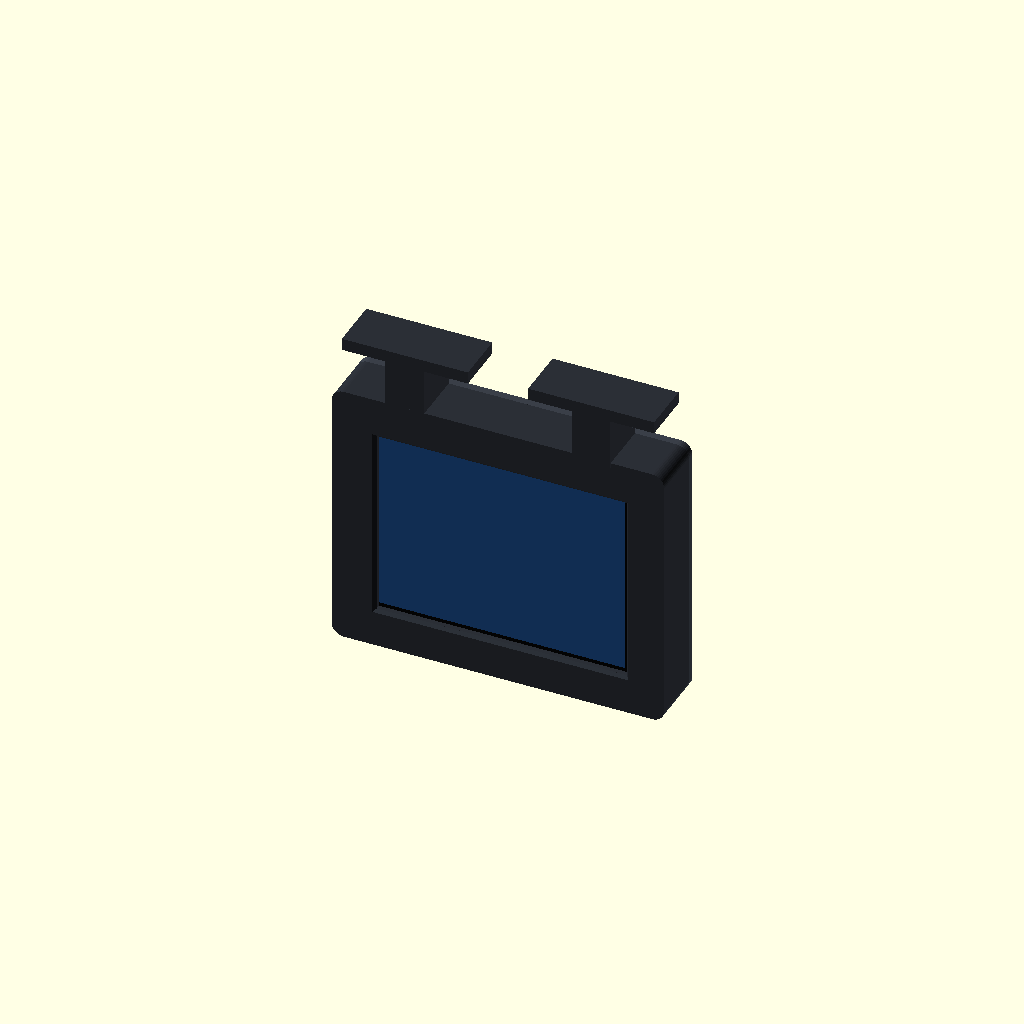
Cell 1: the model at its default parameters.
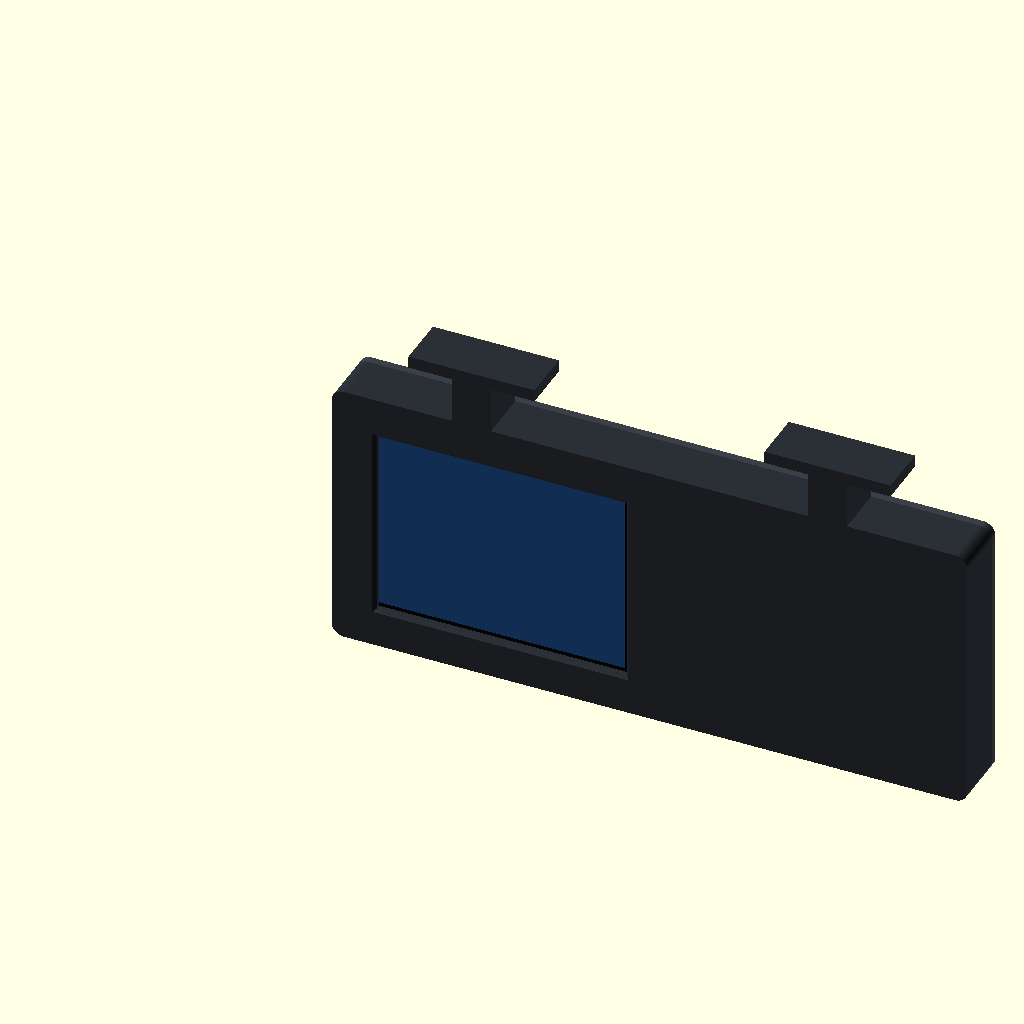
Cell 2 — panel_w set to 126, the other parameters unchanged.
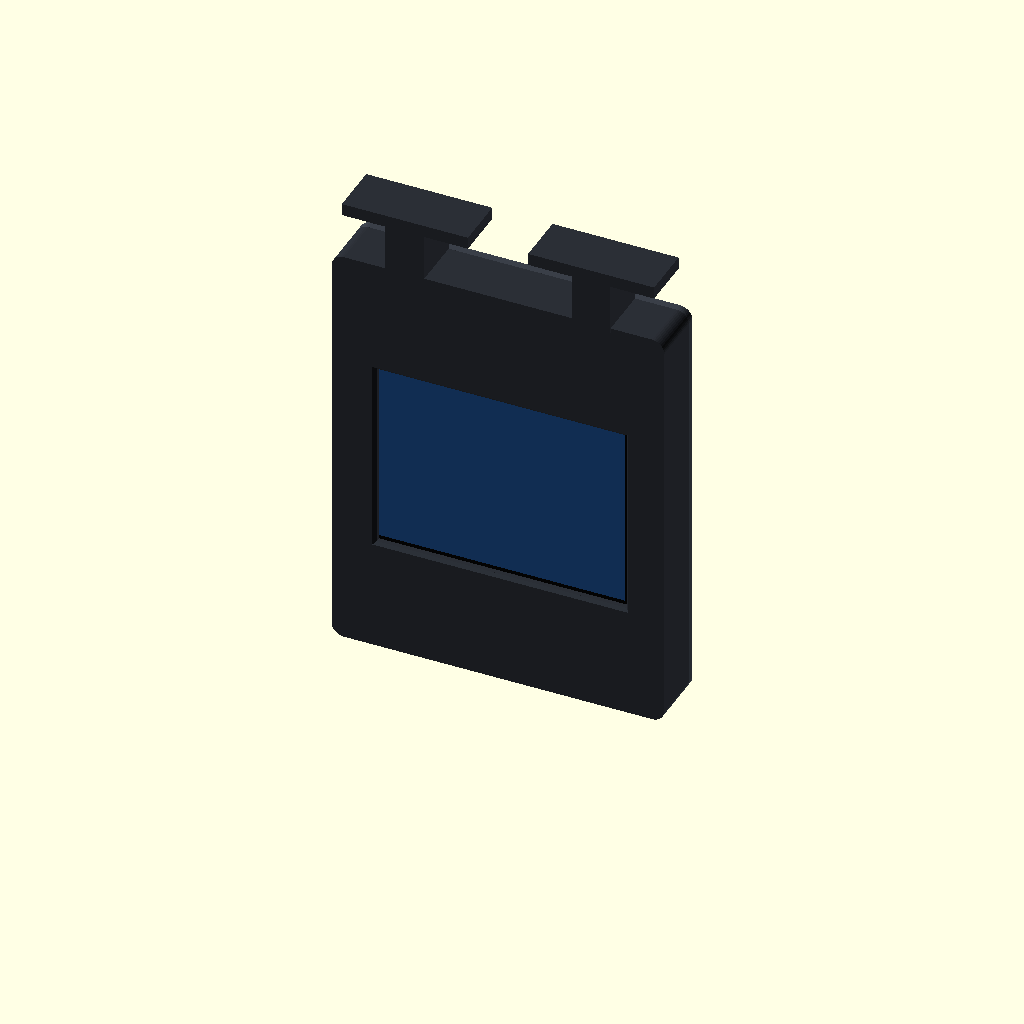
Cell 3: panel_h = 82 (everything else at default).
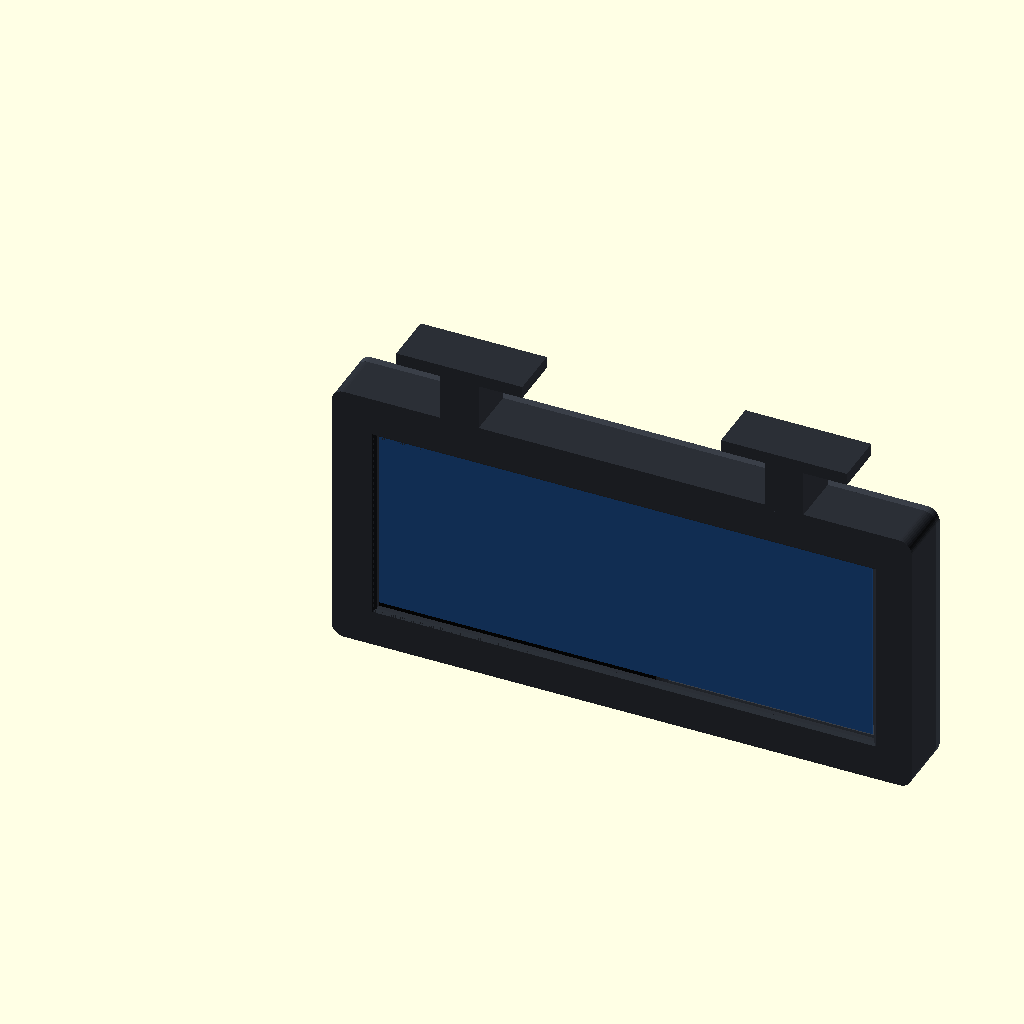
Cell 4: the same model with aa_w = 102.
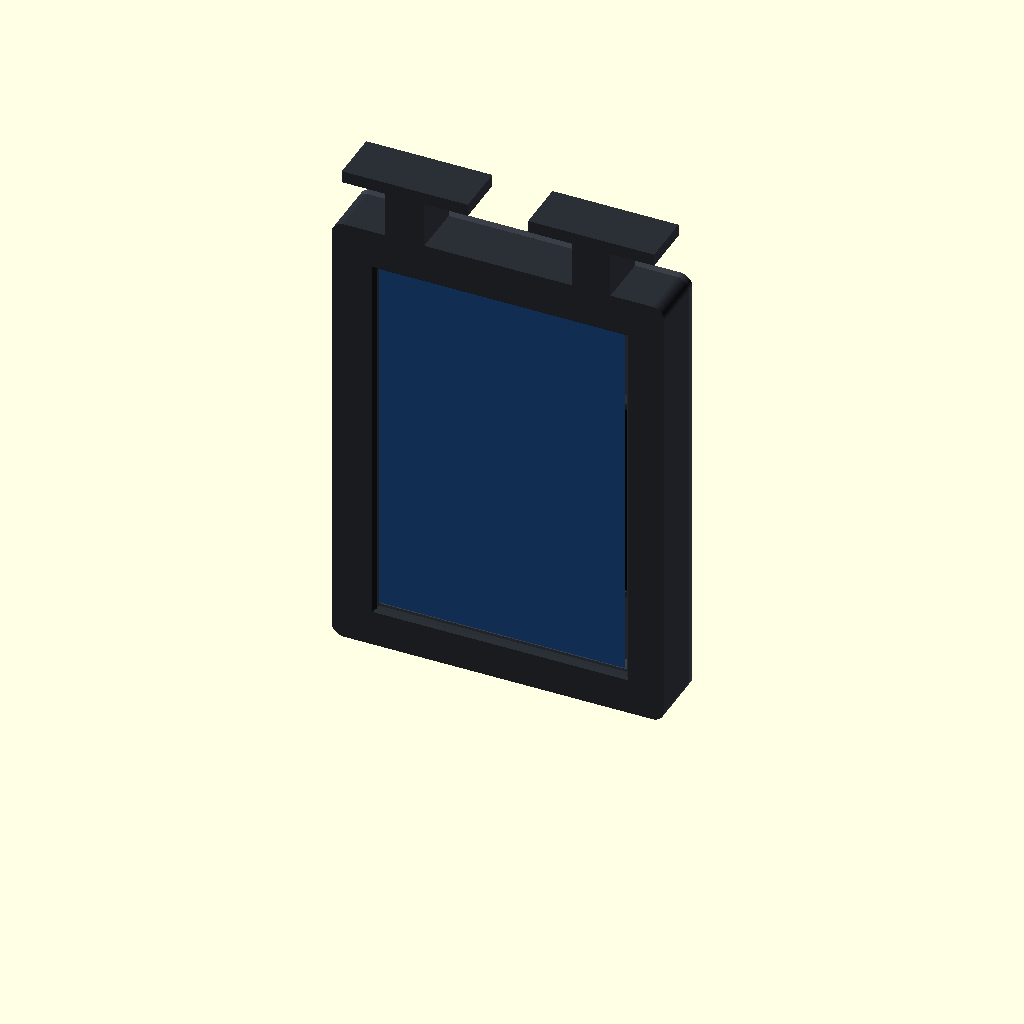
Cell 5: aa_h = 76.5 (everything else at default).
One fixed orthographic camera (rotation 55°, 0°, 25°; colour scheme Cornfield) for every cell.
OpenSCAD source file case/flightboard_case.scad:
// 航班牌外壳 —— 2.4 寸 ST7789 屏(横放) + ESP32-C3, 像站牌一样挂在显示器下沿
//
// 两个零件, 都不用支撑:
//   part = "shell" 前壳(正面朝下打印): 正面边框 + 四周侧壁 + 顶上两根挂柱
//   part = "lid"   后盖(平放打印): 带一圈卡边, 塞进前壳后面
//   part = "both"  装好的样子(只看效果)
// 命令行导出: openscad -D 'part="shell"' -o shell.stl flightboard_case.scad
//
// 坐标: X 左右(宽), Y 前后(0 = 正面, 往后为正), Z 上下(0 = 底面)。单位 mm。
// ★ 标星的是我没量过、按 2.4 寸 240x320 屏的常见尺寸估的, 打印前请用卡尺核对。

part = "both";

// ---------- 屏幕 ----------
// 实测: 外框 63 x 41, 左右各 5 mm 非显示边, 点亮时显示区外一圈 1 mm 黑边
panel_w = 63;       // 屏幕外框宽(横放时左右)
panel_h = 41;       // 屏幕外框高
panel_t = 2.4;      // ★ 屏幕厚(玻璃 + 背光), 只影响定位框高度
aa_w    = 51;       // 显示区宽: 63 - 2x5 - 2x1
aa_h    = 38.25;    // 显示区高: 按 320x240 的 4:3 算
border_fpc = 6;     // 左右一样宽: 5 mm 边 + 1 mm 黑边
fpc_side = "left";  // 从正面看排线在哪边: "left" / "right"
fpc_gap  = 24;      // 定位框在排线那一侧留的缺口宽(让排线弯到背后)
trim_left = 1.0;    // 开口左边再往里收(从正面看)
trim_top  = 0.5;    // 开口上边再往里收
black_margin = 0.8;// 开口比显示区每边大多少; 实际黑边只有 1 mm, 开口压住 0.2 mm, 不露银边

// ---------- 外形 ----------
frame   = 8;        // 正面开口四周的边框宽
wall    = 2.0;      // 侧壁厚
front_t = 1.6;      // 正面板厚
inner_depth = 9.2;  // 正面板后面的内部深度(整体厚度比上一版减 1/3: 18.6 -> 12.4)
corner_r = 2.5;     // 外壳四角圆角
fit     = 0.3;      // 屏幕和定位框之间的间隙

// ---------- 后盖 ----------
lid_t   = 1.6;      // 后盖板厚
lip_h   = 3.0;      // 卡边伸进去的深度
lip_t   = 1.6;      // 卡边厚
lid_fit = 0.2;      // 卡边和侧壁之间的间隙(太松就改小, 太紧改大)

// ---------- ESP32 (贴在后盖内侧) 和 USB-C 开孔 ----------
// ESP32-C3 Super Mini 平贴在后盖里面, USB-C 朝左; 后盖上有一圈定位槽。USB-C 开孔的位置由板子位置算出来。
esp_l   = 22.6;     // 板长(USB-C 那头到另一头)
esp_w   = 18.0;     // 板宽
esp_pcb = 1.0;      // 板厚
usbc_t  = 3.2;      // USB-C 插座高(板子上面那部分)
esp_z0  = 4;        // 板子下边离外壳底面多高(内壁往上一点)
esp_gap = 0.3;      // 定位槽比板子大一圈
usb_open_w = 12.5;  // 开孔宽(上下方向): 线头塑料外壳大约 12 mm
usb_open_h = 7.5;   // 开孔高(前后方向): 线头外壳大约 6.5 mm
usb_side = "left";

// ---------- 挂柱(顶上两根, 粘在显示器下沿) ----------
post_w   = 8;       // 柱子宽
post_h   = 12;      // 柱子高(外壳顶面到粘贴面)
pad_w    = 26;      // 粘贴面宽
pad_t    = 2.5;     // 粘贴面厚
post_pos = [0.22, 0.78];  // 两根柱子在宽度上的位置(比例)
// 柱子和粘贴面前后贯穿整个外壳深度: 正面朝下打印时不悬空, 粘贴面也够大(约 26 x 20)

// ================= 以下由上面的参数算出 =================
win_w = aa_w + 2 * black_margin;
win_h = aa_h + 2 * black_margin;
border_other = (panel_w - aa_w - border_fpc);       // 另一侧的边
border_tb = (panel_h - aa_h) / 2;
// 开口外每边的距离: 至少 frame, 也要保证屏幕外框之外还有间隙 + 侧壁
need = function(b) b - black_margin + fit + wall;
fl = max(frame, need(fpc_side == "left" ? border_fpc : border_other));
fr = max(frame, need(fpc_side == "left" ? border_other : border_fpc));
fb = max(frame, need(border_tb));
ft = fb;
outer_w = fl + win_w + fr;
outer_h = fb + win_h + ft;
depth   = front_t + inner_depth;
usb_cy  = depth - esp_pcb - usbc_t / 2;           // USB-C 中心离正面多远: 后盖内表面往前 板厚 + 半个插座
usb_cz  = esp_z0 + esp_gap + esp_w / 2;           // USB-C 中心离底面多高: 板子的正中
// 屏幕外框在正面坐标里的位置
panel_x0 = fl + black_margin - (fpc_side == "left" ? border_fpc : border_other);
panel_z0 = fb + black_margin - border_tb;

echo(str("外壳正面 ", outer_w, " x ", outer_h, " mm, 深 ", depth + lid_t, " mm (含后盖); 开口 ",
         win_w, " x ", win_h, "; 左右边框 ", fl, " / ", fr, ", 上下 ", fb));

module rounded_box(w, d, h, r) {
  // 四角(从正面看)圆角的长方体, 前后方向是直的
  hull() for (x = [r, w - r], z = [r, h - r]) translate([x, 0, z]) rotate([-90, 0, 0]) cylinder(r = r, h = d, $fn = 40);
}

module usb_hole(extra = 0) {
  // 侧壁上的开孔; 贴着后缘, 所以是个开口朝后的缺口。extra: 往里多挖多少(后盖的卡边要让开)
  x = usb_side == "left" ? -1 : outer_w - wall - 1 - extra;
  translate([x, usb_cy - usb_open_h / 2, usb_cz - usb_open_w / 2]) cube([wall + 2 + extra, usb_open_h + 5, usb_open_w]);
}

module shell() {
  difference() {
    union() {
      rounded_box(outer_w, depth, outer_h, corner_r);
      // 挂柱 + 粘贴面
      for (p = post_pos) {
        cx = outer_w * p;
        translate([cx - post_w / 2, 0, outer_h - 1]) cube([post_w, depth, post_h + 1]);
        translate([cx - pad_w / 2, 0, outer_h + post_h - pad_t]) cube([pad_w, depth, pad_t]);
      }
    }
    // 内腔
    translate([wall, front_t, wall]) cube([outer_w - 2 * wall, depth, outer_h - 2 * wall]);
    // 正面开口, 前沿倒一个小角; 左边和上边按实装效果再往里收一点(屏幕位置不动)
    ow = win_w - trim_left; oh = win_h - trim_top;
    translate([fl + trim_left, -1, fb]) cube([ow, front_t + 2, oh]);
    translate([fl + trim_left, -0.01, fb]) hull() {
      translate([-0.6, 0, -0.6]) cube([ow + 1.2, 0.01, oh + 1.2]);
      translate([0, 0.6, 0]) cube([ow, 0.01, oh]);
    }
    usb_hole();
  }
  // 屏幕定位框: 贴着正面板背面, 把屏幕框在开口后面; 排线那一侧留缺口
  rib = 1.2;
  difference() {
    translate([panel_x0 - fit - rib, front_t, panel_z0 - fit - rib])
      cube([panel_w + 2 * (fit + rib), panel_t + 0.4, panel_h + 2 * (fit + rib)]);
    translate([panel_x0 - fit, front_t - 1, panel_z0 - fit]) cube([panel_w + 2 * fit, panel_t + 2, panel_h + 2 * fit]);
    gx = fpc_side == "left" ? panel_x0 - fit - rib - 1 : panel_x0 + panel_w + fit - 1;
    translate([gx, front_t - 1, panel_z0 + panel_h / 2 - fpc_gap / 2]) cube([rib + 2, panel_t + 2, fpc_gap]);
  }
}

module esp_guide() {
  // 后盖内侧的定位槽: 上、下、远端三面挡边, USB-C 那头敞开; 挡边比板子高一点
  rib = 1.0; rh = esp_pcb + 1.2;
  x0 = usb_side == "left" ? wall + 0.8 : outer_w - wall - 0.8 - esp_l - 2 * esp_gap;
  L = esp_l + 2 * esp_gap; Wd = esp_w + 2 * esp_gap;
  translate([0, depth - rh, 0]) {
    translate([x0, 0, esp_z0 - rib]) cube([L, rh, rib]);                 // 下
    translate([x0, 0, esp_z0 + Wd]) cube([L, rh, rib]);                  // 上
    xe = usb_side == "left" ? x0 + L : x0 - rib;
    translate([xe, 0, esp_z0 - rib]) cube([rib, rh, Wd + 2 * rib]);      // 远端
  }
}

module lid() {
  esp_guide();
  // 后盖: 外板 + 伸进内腔的一圈卡边(在装好的位置画)
  difference() {
    union() {
      translate([0, depth, 0]) rounded_box(outer_w, lid_t, outer_h, corner_r);
      iw = outer_w - 2 * wall - 2 * lid_fit;
      ih = outer_h - 2 * wall - 2 * lid_fit;
      translate([wall + lid_fit, depth - lip_h, wall + lid_fit]) difference() {
        cube([iw, lip_h, ih]);
        translate([lip_t, -1, lip_t]) cube([iw - 2 * lip_t, lip_h + 2, ih - 2 * lip_t]);
      }
    }
    usb_hole(lid_fit + lip_t + 1);
    // 卡边在板子那一段整段让开, 板子的 USB 头才能顶到侧壁
    ex = usb_side == "left" ? wall - 0.5 : outer_w - wall - lid_fit - lip_t - 1;
    translate([ex, depth - lip_h - 1, esp_z0 - 1]) cube([lid_fit + lip_t + 1.5, lip_h + 1.01, esp_w + 2 * esp_gap + 2]);
    // 底边一个撬口, 指甲伸进去就能把后盖拔出来
    translate([outer_w / 2 - 6, depth + lid_t - 1, -1]) cube([12, 2, 2.2]);
  }
}

if (part == "shell") rotate([90, 0, 0]) shell();                                   // 正面朝下
else if (part == "lid") translate([0, 0, depth + lid_t]) rotate([-90, 0, 0]) lid(); // 外表面朝下
else {
  color("#2b2f36") shell();
  color("#3a3f48") lid();
  // 示意: 屏幕(黑框) + 显示区(亮)
  ax = panel_x0 + (fpc_side == "left" ? border_fpc : border_other);
  color("#050505") translate([panel_x0, front_t, panel_z0]) cube([panel_w, panel_t, panel_h]);
  color("#1d4f8f") translate([ax, front_t - 0.05, panel_z0 + border_tb]) cube([aa_w, 0.1, aa_h]);
}
Customizer parameters (derived from the source; name, type, default, range or options):
part: string, default "both"
panel_w: number, default 63
panel_h: number, default 41
panel_t: number, default 2.4
aa_w: number, default 51
aa_h: number, default 38.25
border_fpc: number, default 6
fpc_side: string, default "left"
fpc_gap: number, default 24
trim_left: number, default 1
trim_top: number, default 0.5
black_margin: number, default 0.8
frame: number, default 8
wall: number, default 2
front_t: number, default 1.6
inner_depth: number, default 9.2
corner_r: number, default 2.5
fit: number, default 0.3
lid_t: number, default 1.6
lip_h: number, default 3
lip_t: number, default 1.6
lid_fit: number, default 0.2
esp_l: number, default 22.6
esp_w: number, default 18
esp_pcb: number, default 1
usbc_t: number, default 3.2
esp_z0: number, default 4
esp_gap: number, default 0.3
usb_open_w: number, default 12.5
usb_open_h: number, default 7.5
usb_side: string, default "left"
post_w: number, default 8
post_h: number, default 12
pad_w: number, default 26
pad_t: number, default 2.5
post_pos: vector, default [0.22, 0.78]
